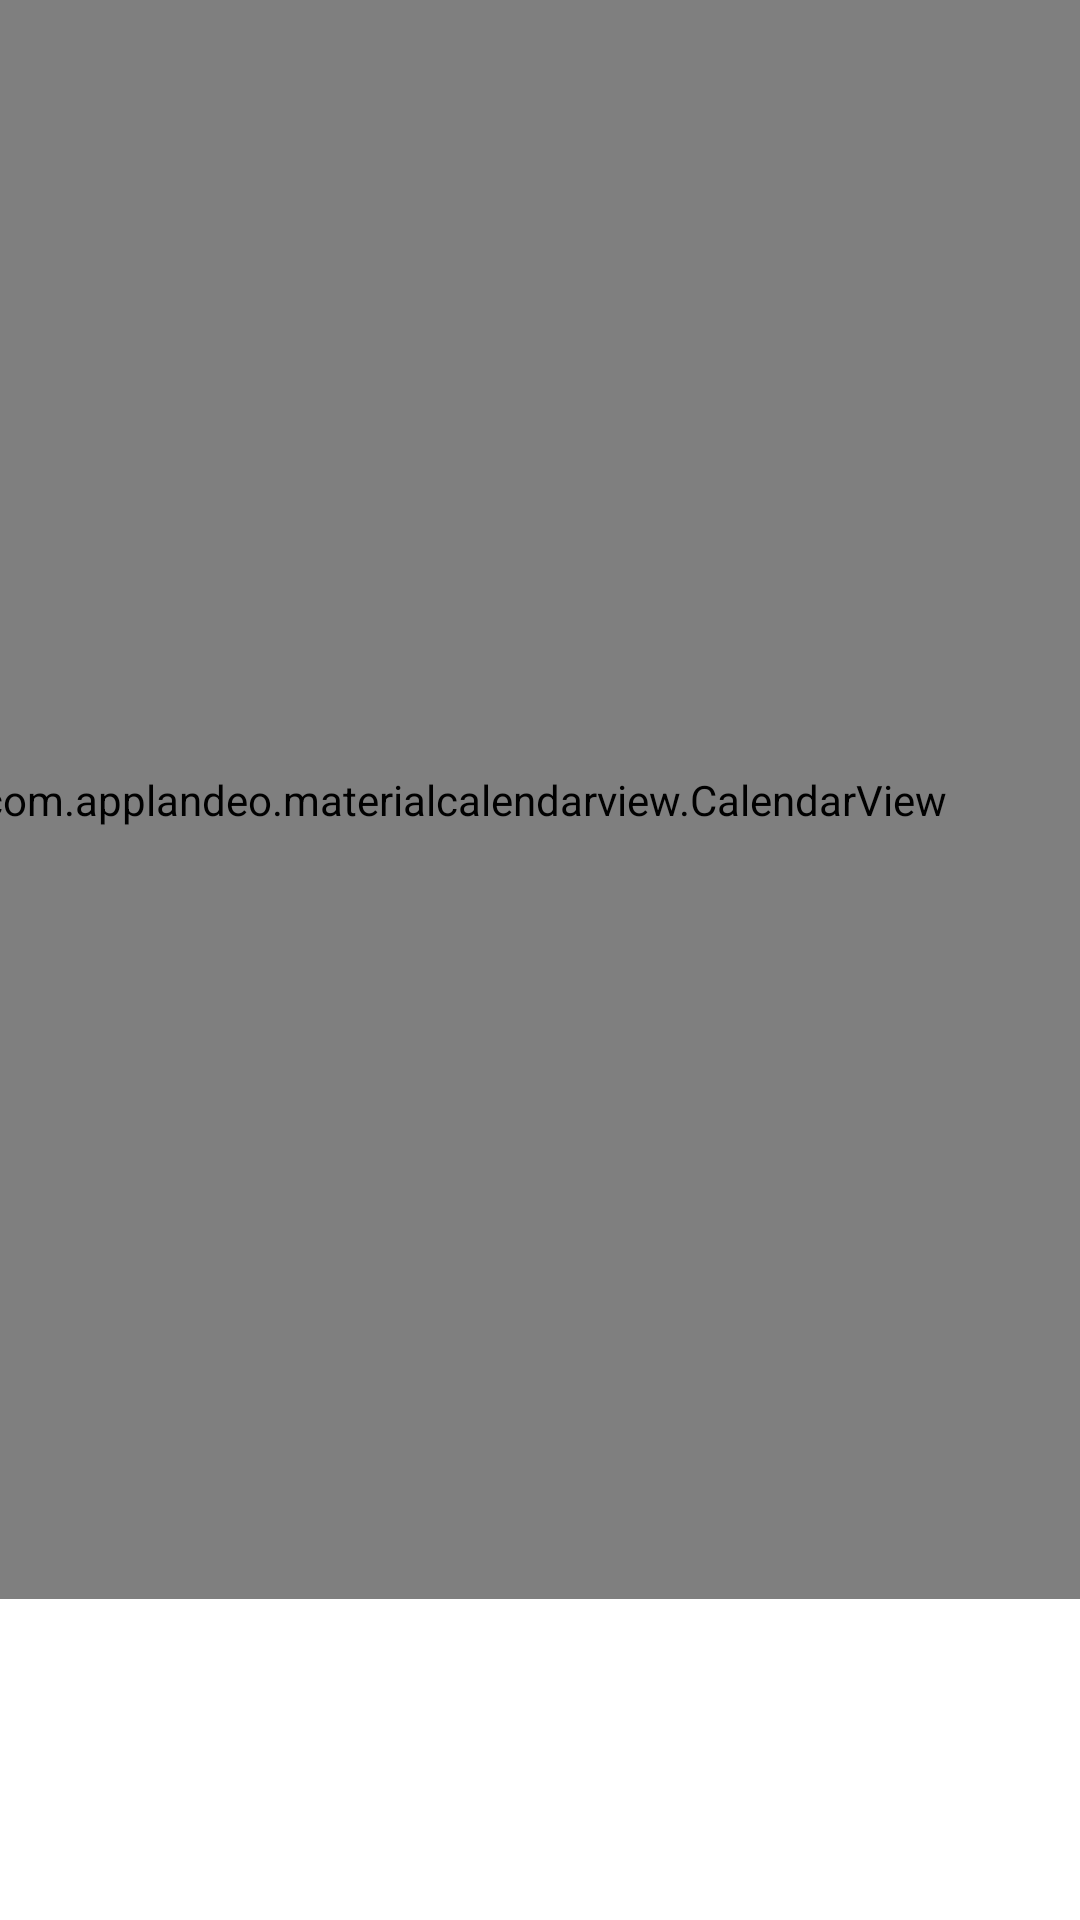

Produce the Android XML layout that renders to this screen, including the resource entries it uses.
<!-- AndroidManifest.xml: application theme Theme.Calendar_task_manager -->
<!-- res/layout/activity_calendar.xml -->
<?xml version="1.0" encoding="utf-8"?>
    <androidx.constraintlayout.widget.ConstraintLayout xmlns:android="http://schemas.android.com/apk/res/android"
    xmlns:app="http://schemas.android.com/apk/res-auto"
    xmlns:tools="http://schemas.android.com/tools"
    android:layout_width="match_parent"
    android:layout_height="match_parent"
    tools:context=".CalendarActivity">


    <com.applandeo.materialcalendarview.CalendarView
        android:id="@+id/calendarView"
        android:layout_width="412dp"
        android:layout_height="533dp"
        app:layout_constraintBottom_toBottomOf="parent"
        app:layout_constraintEnd_toEndOf="parent"
        app:layout_constraintHorizontal_bias="1.0"
        app:layout_constraintStart_toStartOf="parent"
        app:layout_constraintTop_toTopOf="parent"
        app:layout_constraintVertical_bias="0.0">

    </com.applandeo.materialcalendarview.CalendarView>

    <androidx.recyclerview.widget.RecyclerView
        android:id="@+id/task_list"
        android:layout_width="wrap_content"
        android:layout_height="wrap_content"
        app:layout_constraintBottom_toBottomOf="parent"
        app:layout_constraintEnd_toEndOf="parent"
        app:layout_constraintHorizontal_bias="0.498"
        app:layout_constraintStart_toStartOf="parent"
        app:layout_constraintTop_toBottomOf="@+id/calendarView"
        app:layout_constraintVertical_bias="0.945" />


</androidx.constraintlayout.widget.ConstraintLayout>
<!-- resources referenced by this layout -->
<resources>
  <style name="Theme.Calendar_task_manager" parent="Theme.MaterialComponents.DayNight.DarkActionBar">
          
          <item name="colorPrimary">@color/purple_500</item>
          <item name="colorPrimaryVariant">@color/purple_700</item>
          <item name="colorOnPrimary">@color/white</item>
          
          <item name="colorSecondary">@color/teal_200</item>
          <item name="colorSecondaryVariant">@color/teal_700</item>
          <item name="colorOnSecondary">@color/black</item>
          
          <item name="android:statusBarColor" tools:targetApi="l">?attr/colorPrimaryVariant</item>
          
      </style>
  <color name="purple_500">#FF6200EE</color>
  <color name="purple_700">#FF3700B3</color>
  <color name="white">#FFFFFFFF</color>
  <color name="teal_200">#FF03DAC5</color>
  <color name="teal_700">#FF018786</color>
  <color name="black">#FF000000</color>
</resources>
